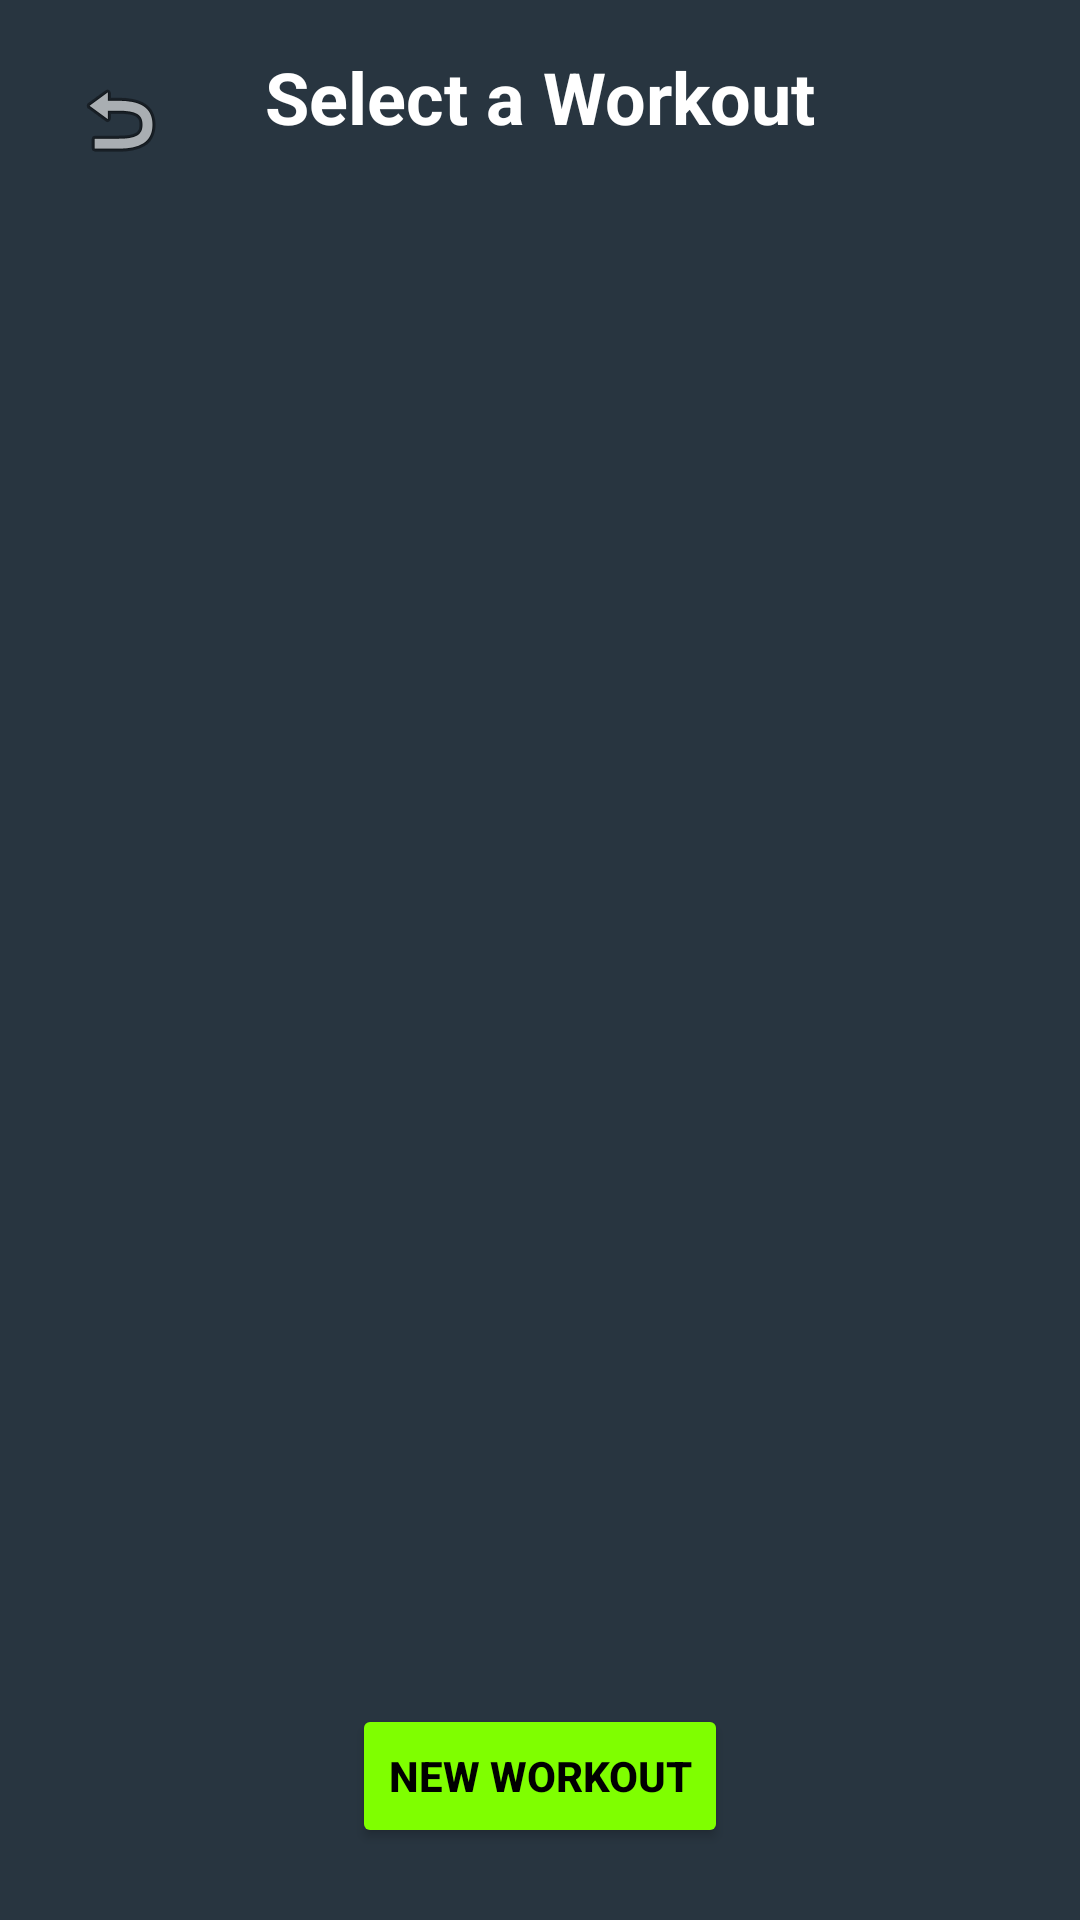

Android layout source for this screen:
<!-- AndroidManifest.xml: application theme Theme.BetweenSets -->
<!-- res/layout/activity_workout_select_page.xml -->
<?xml version="1.0" encoding="utf-8"?>
<androidx.constraintlayout.widget.ConstraintLayout
    xmlns:android="http://schemas.android.com/apk/res/android"
    xmlns:app="http://schemas.android.com/apk/res-auto"
    xmlns:tools="http://schemas.android.com/tools"
    android:layout_width="match_parent"
    android:layout_height="match_parent"
    android:background="#283540"
    tools:context=".WorkoutSelectPage">

    
    <ImageButton
        android:id="@+id/workoutSelectBack"
        android:layout_width="48dp"
        android:layout_height="48dp"
        android:layout_margin="16dp"
        android:background="?android:attr/selectableItemBackgroundBorderless"
        android:contentDescription="Back"
        android:src="@android:drawable/ic_menu_revert"
        app:layout_constraintStart_toStartOf="parent"
        app:layout_constraintTop_toTopOf="parent" />

    
    <TextView
        android:id="@+id/titleWorkoutSelectPage"
        android:layout_width="wrap_content"
        android:layout_height="wrap_content"
        android:layout_marginTop="16dp"
        android:text="Select a Workout"
        android:textColor="#FFFFFF"
        android:textSize="24sp"
        android:textStyle="bold"
        app:layout_constraintEnd_toEndOf="parent"
        app:layout_constraintStart_toStartOf="parent"
        app:layout_constraintTop_toTopOf="parent" />

    
    <ScrollView
        android:layout_width="match_parent"
        android:layout_height="0dp"
        android:layout_marginTop="16dp"
        app:layout_constraintBottom_toTopOf="@id/newWorkoutButton"
        app:layout_constraintEnd_toEndOf="parent"
        app:layout_constraintStart_toStartOf="parent"
        app:layout_constraintTop_toBottomOf="@id/titleWorkoutSelectPage">

        <LinearLayout
            android:id="@+id/buttonContainer"
            android:layout_width="match_parent"
            android:layout_height="wrap_content"
            android:orientation="vertical"
            android:padding="16dp" />
    </ScrollView>

    
    <Button
        android:id="@+id/newWorkoutButton"
        android:layout_width="wrap_content"
        android:layout_height="wrap_content"
        android:layout_marginBottom="24dp"
        android:backgroundTint="#7FFF00"
        android:text="New Workout"
        android:textColor="#000000"
        android:textStyle="bold"
        app:layout_constraintBottom_toBottomOf="parent"
        app:layout_constraintEnd_toEndOf="parent"
        app:layout_constraintStart_toStartOf="parent" />
</androidx.constraintlayout.widget.ConstraintLayout>
<!-- resources referenced by this layout -->
<resources>
  <style name="Theme.BetweenSets" parent="Base.Theme.BetweenSets" />
  <style name="Base.Theme.BetweenSets" parent="Theme.Material3.DayNight.NoActionBar">
          
          
      </style>
</resources>
